Labelled photos from "data_split", an image-classification folder in militarychelick/mango_neiroset. The possible labels are: anthracnose, bacterial canker, cutting weevil, die back, gall midge, healthy, powdery mildew, sooty mould.

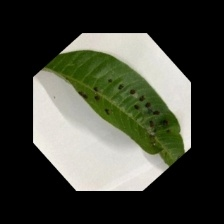
Label: gall midge

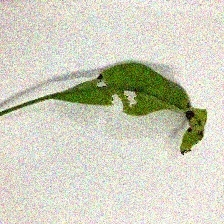
Label: anthracnose

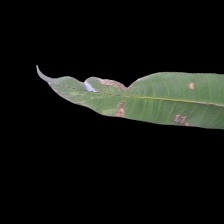
Label: bacterial canker

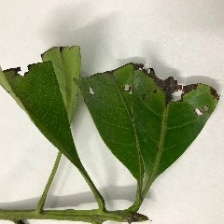
Label: cutting weevil

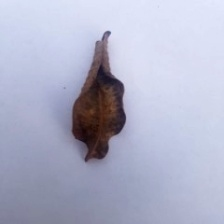
Label: die back

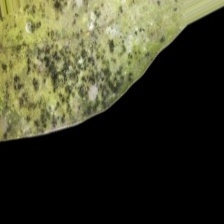
Label: sooty mould
